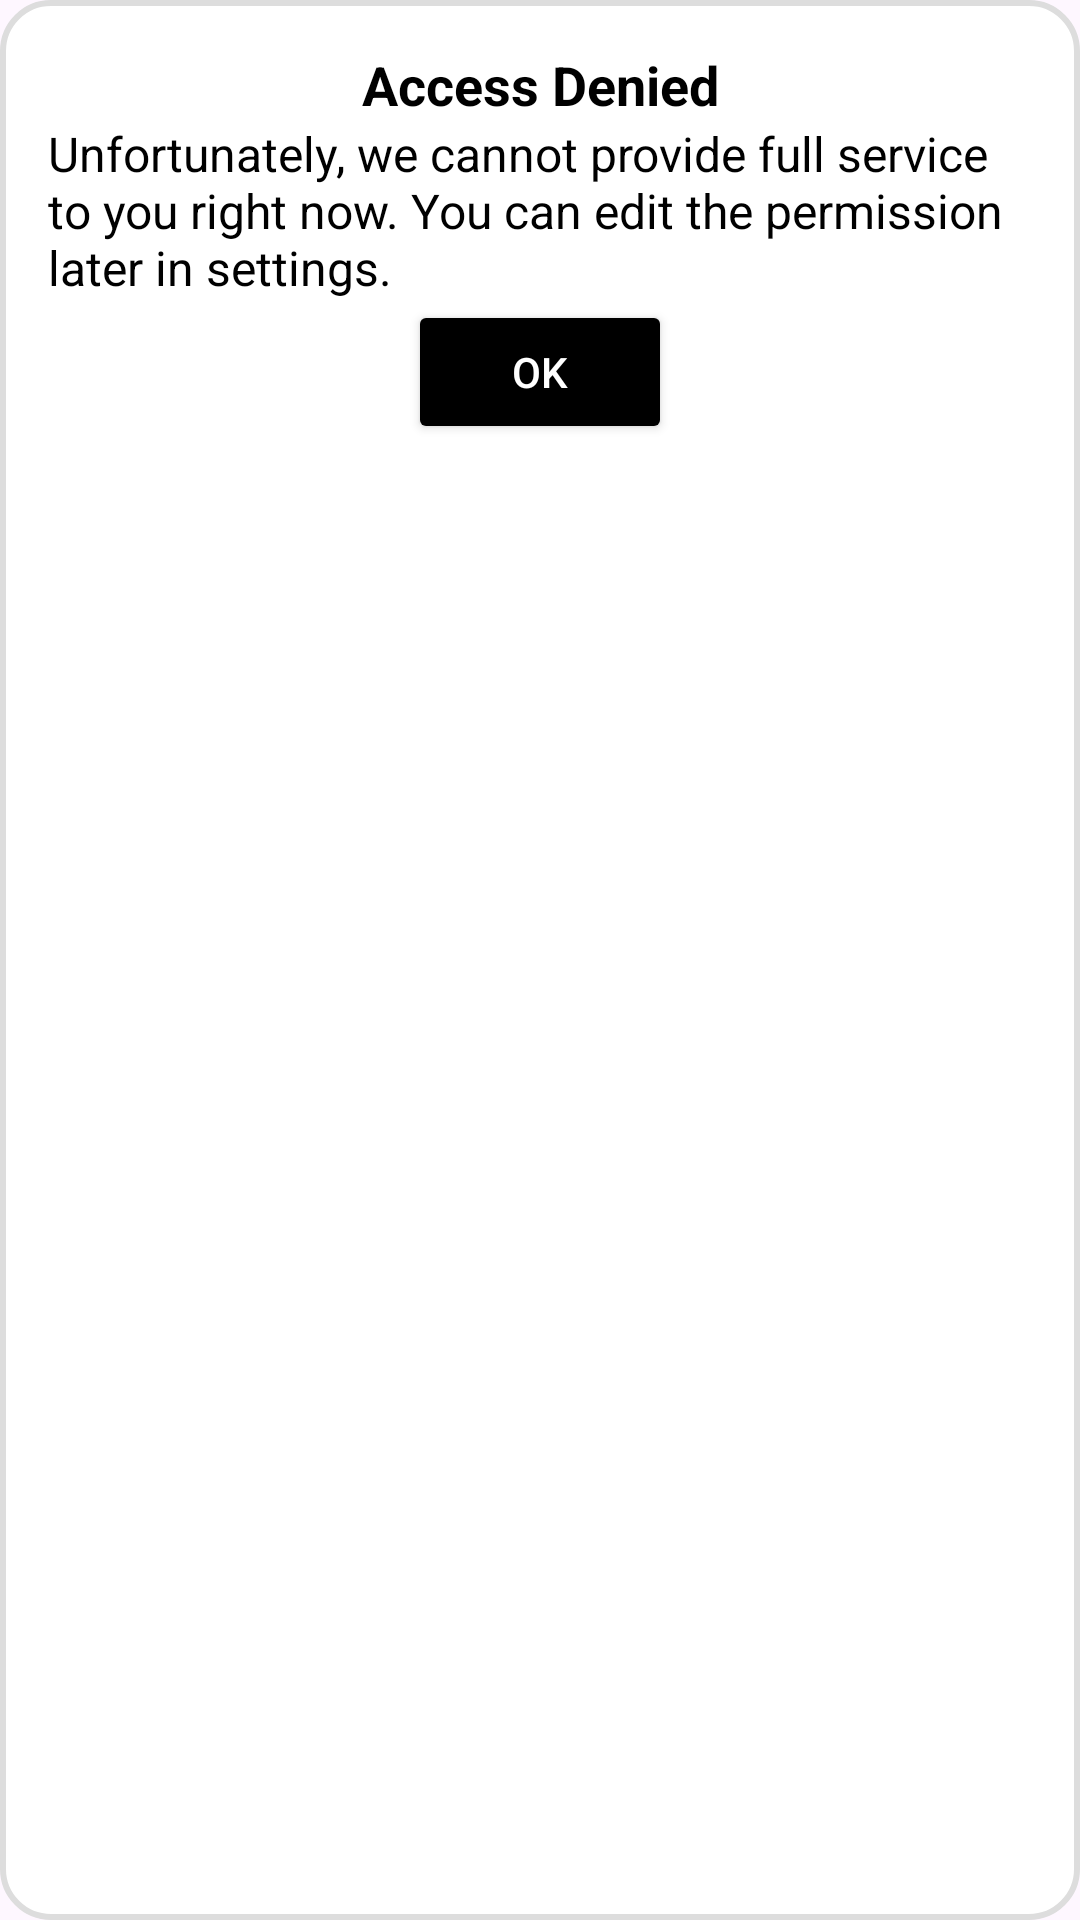

This screen was rendered from an Android layout file. Write that file and the resources it references.
<!-- AndroidManifest.xml: application theme Theme.MadCal -->
<!-- res/layout/dialog_access_denied.xml -->
<?xml version="1.0" encoding="utf-8"?>
<androidx.constraintlayout.widget.ConstraintLayout
    xmlns:android="http://schemas.android.com/apk/res/android"
    xmlns:app="http://schemas.android.com/apk/res-auto"
    android:layout_width="320dp"
    android:layout_height="wrap_content"
    android:padding="16dp"
    android:background="@drawable/dialog_background"
    android:layout_gravity="center_horizontal"
>

    
    <TextView
        android:id="@+id/access_denied_title"
        android:layout_width="wrap_content"
        android:layout_height="wrap_content"
        android:text="@string/access_denied_title"
        android:textSize="18sp"
        android:textStyle="bold"
        android:textColor="@android:color/black"
        app:layout_constraintTop_toTopOf="parent"
        app:layout_constraintStart_toStartOf="parent"
        app:layout_constraintEnd_toEndOf="parent"
        android:layout_marginBottom="8dp" />

    
    <TextView
        android:id="@+id/access_denied_message"
        android:layout_width="0dp"
        android:layout_height="wrap_content"
        android:text="@string/access_denied_message"
        android:textSize="16sp"
        android:textColor="@android:color/black"
        app:layout_constraintTop_toBottomOf="@id/access_denied_title"
        app:layout_constraintStart_toStartOf="parent"
        app:layout_constraintEnd_toEndOf="parent"
        android:layout_marginBottom="16dp" />

    
    <Button
        android:id="@+id/btn_ok"
        android:layout_width="wrap_content"
        android:layout_height="wrap_content"
        android:text="@string/ok_button_text"
        android:backgroundTint="@android:color/black"
        android:textColor="@android:color/white"
        app:layout_constraintTop_toBottomOf="@id/access_denied_message"
        app:layout_constraintStart_toStartOf="parent"
        app:layout_constraintEnd_toEndOf="parent" />

</androidx.constraintlayout.widget.ConstraintLayout>
<!-- resources referenced by this layout -->
<resources>
  <!-- drawable dialog_background (drawable) -->
  <?xml version="1.0" encoding="utf-8"?>
  <shape xmlns:android="http://schemas.android.com/apk/res/android" android:shape="rectangle">
  
      
      <solid android:color="@android:color/white" />
  
      
      <corners android:radius="16dp" />
  
      
      <stroke
          android:width="2dp"
          android:color="#DDDDDD" />
  </shape>
  <string name="access_denied_message">Unfortunately, we cannot provide full service to you right now. You can edit the permission later in settings.</string>
  <string name="access_denied_title">Access Denied</string>
  <string name="ok_button_text">OK</string>
  <style name="Theme.MadCal" parent="Base.Theme.MadCal" />
  <style name="Base.Theme.MadCal" parent="Theme.Material3.DayNight.NoActionBar">
          
          
          <item name="android:windowTranslucentStatus">true</item>
          <item name="android:windowTranslucentNavigation">true</item>
      </style>
</resources>
